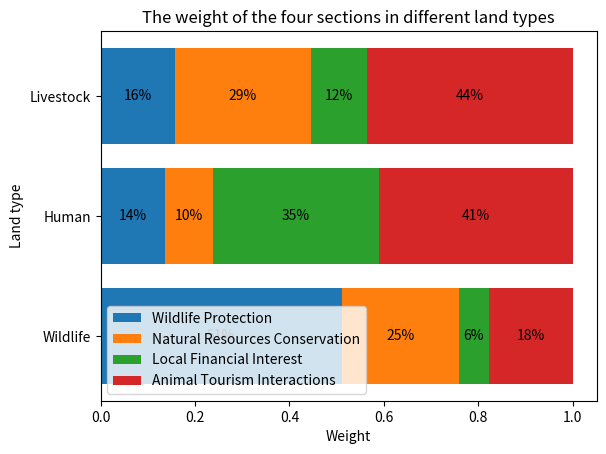

The matplotlib source for this figure:
import matplotlib.pyplot as plt
import numpy as np

# 数据
categories = ['Wildlife', 'Human', 'Livestock']
wildlife_protection = [0.510774, 0.136791, 0.157609]
natural_resources_conservation = [0.247575, 0.100906, 0.28744]
local_financial_interest = [0.0631765, 0.351931, 0.118961]
animal_tourism_interactions = [0.178475, 0.410373, 0.43599]

data = [wildlife_protection, natural_resources_conservation, local_financial_interest, animal_tourism_interactions]
labels = ['Wildlife Protection', 'Natural Resources Conservation', 'Local Financial Interest', 'Animal Tourism Interactions']
sums = np.sum(data, axis=0)

# 初始化左侧位置
left_x = np.zeros(len(categories))

# 绘制百分比横向柱状图
for section, label in zip(data, labels):
    x = section / sums
    plt.barh(categories, x, left=left_x, label=label)
    for i, (value, left) in enumerate(zip(x, left_x)):
        plt.text(left + value / 2, i, f'{value:.0%}', ha='center', va='center')
    left_x += x

# 设置标题和显示图形
plt.title('The weight of the four sections in different land types')
plt.xlabel('Weight')
plt.ylabel('Land type')
plt.legend()  # 添加图例
plt.show()